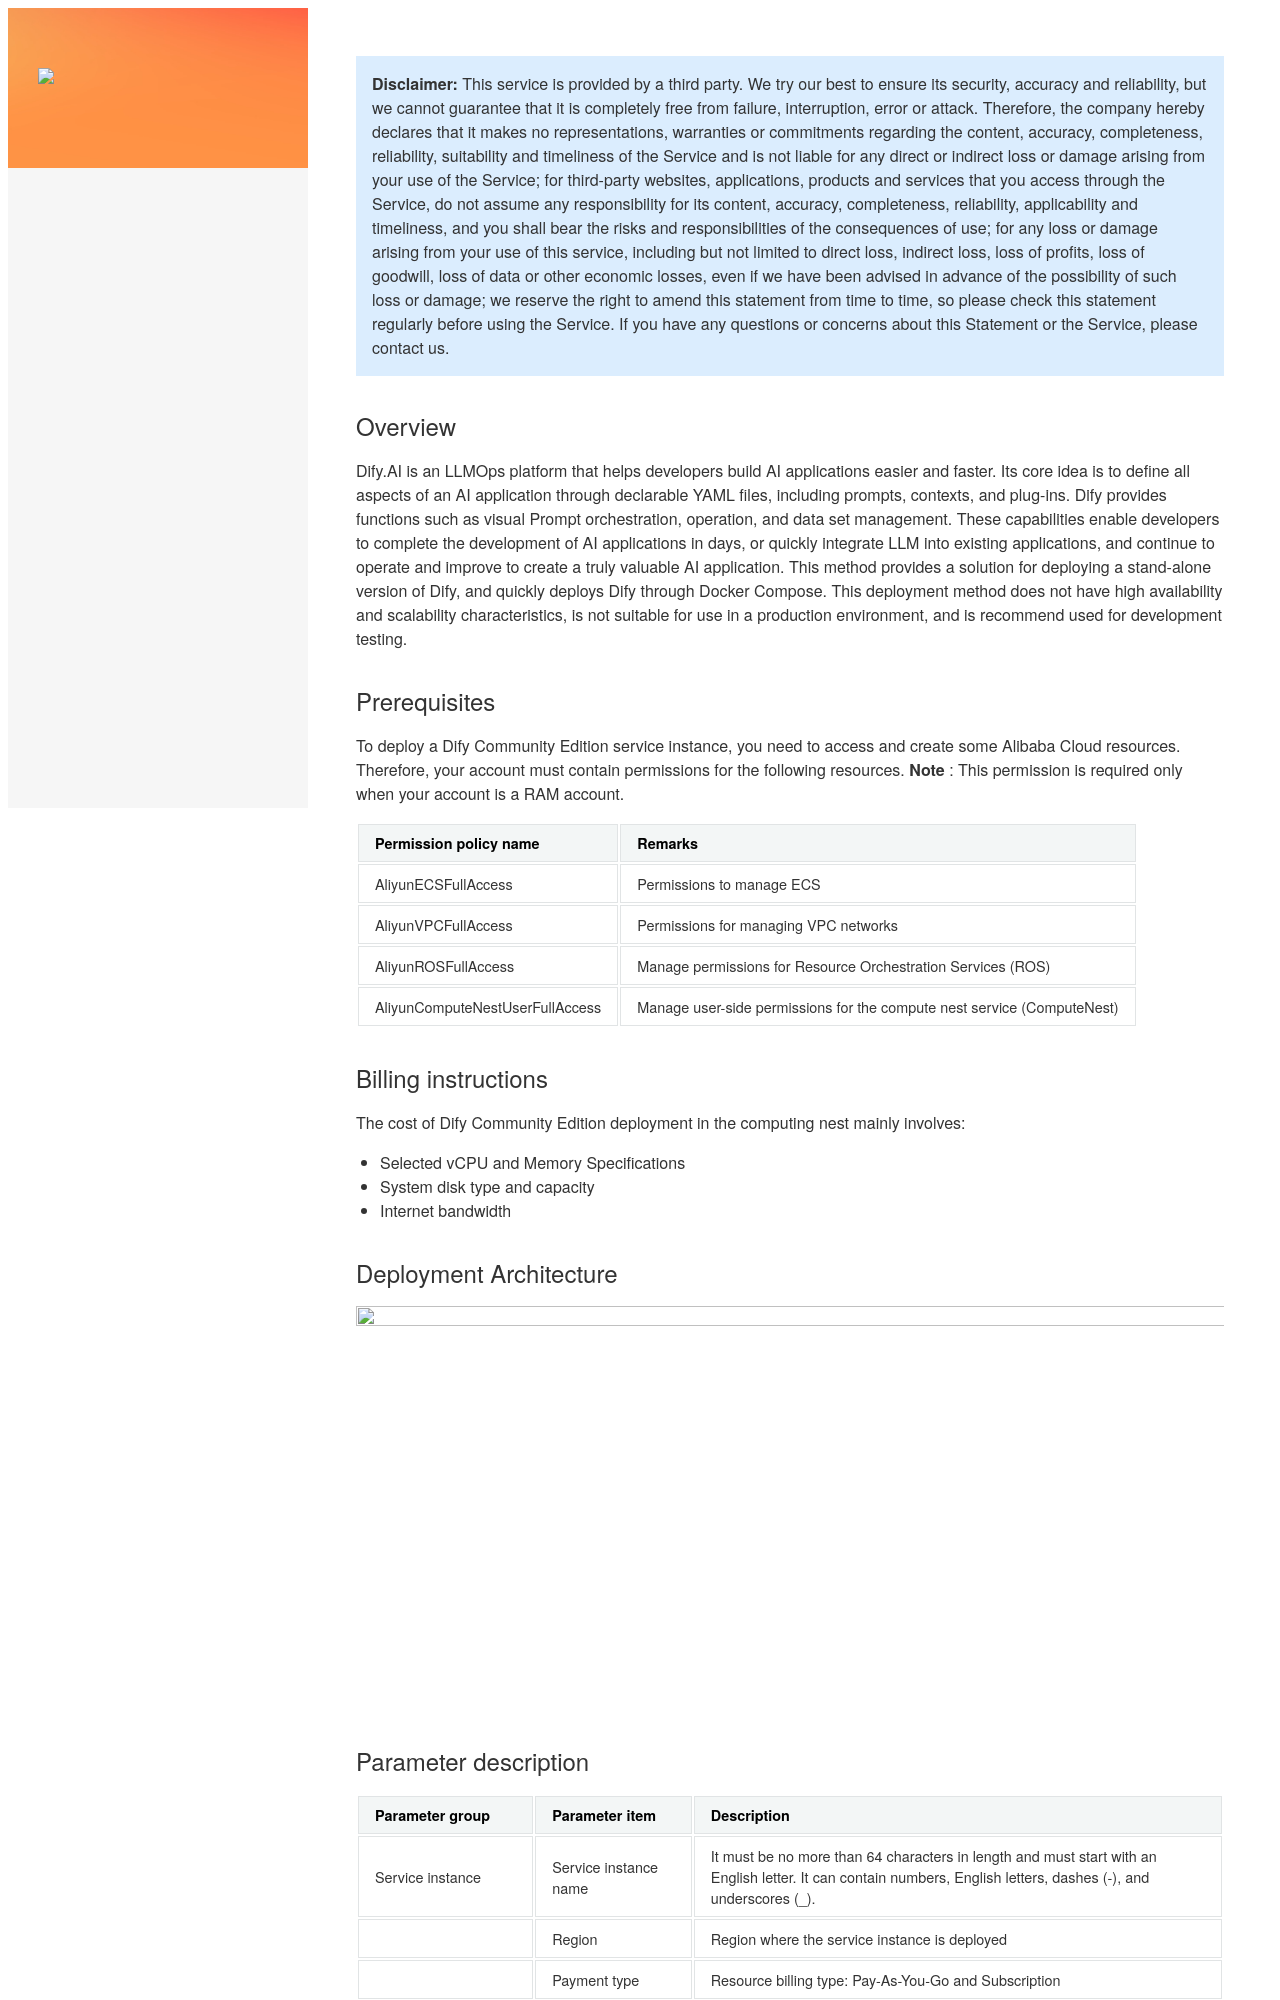

repository: aliyun-computenest/quickstart-dify · page: index-en/index.html · generator: mkdocs

<blockquote>
<p><strong> Disclaimer:</strong> This service is provided by a third party. We try our best to ensure its security, accuracy and reliability, but we cannot guarantee that it is completely free from failure, interruption, error or attack. Therefore, the company hereby declares that it makes no representations, warranties or commitments regarding the content, accuracy, completeness, reliability, suitability and timeliness of the Service and is not liable for any direct or indirect loss or damage arising from your use of the Service; for third-party websites, applications, products and services that you access through the Service, do not assume any responsibility for its content, accuracy, completeness, reliability, applicability and timeliness, and you shall bear the risks and responsibilities of the consequences of use; for any loss or damage arising from your use of this service, including but not limited to direct loss, indirect loss, loss of profits, loss of goodwill, loss of data or other economic losses, even if we have been advised in advance of the possibility of such loss or damage; we reserve the right to amend this statement from time to time, so please check this statement regularly before using the Service. If you have any questions or concerns about this Statement or the Service, please contact us. </p>
</blockquote>

<h2> Overview </h2>

<p>Dify.AI is an LLMOps platform that helps developers build AI applications easier and faster. Its core idea is to define all aspects of an AI application through declarable YAML files, including prompts, contexts, and plug-ins. Dify provides functions such as visual Prompt orchestration, operation, and data set management. These capabilities enable developers to complete the development of AI applications in days, or quickly integrate LLM into existing applications, and continue to operate and improve to create a truly valuable AI application.
This method provides a solution for deploying a stand-alone version of Dify, and quickly deploys Dify through Docker Compose. This deployment method does not have high availability and scalability characteristics, is not suitable for use in a production environment, and is recommend used for development testing. </p>

<h2> Prerequisites </h2>

<p> To deploy a Dify Community Edition service instance, you need to access and create some Alibaba Cloud resources. Therefore, your account must contain permissions for the following resources.
<strong> Note </strong>: This permission is required only when your account is a RAM account. </p>

<table>
<thead>
<tr>
<th> Permission policy name </th>
<th> Remarks </th>
</tr>
</thead>
<tbody>
<tr>
<td>AliyunECSFullAccess</td>
<td> Permissions to manage ECS </td>
</tr>
<tr>
<td>AliyunVPCFullAccess</td>
<td> Permissions for managing VPC networks </td>
</tr>
<tr>
<td>AliyunROSFullAccess</td>
<td> Manage permissions for Resource Orchestration Services (ROS) </td>
</tr>
<tr>
<td>AliyunComputeNestUserFullAccess</td>
<td> Manage user-side permissions for the compute nest service (ComputeNest) </td>
</tr>
</tbody>
</table>

<h2> Billing instructions </h2>

<p> The cost of Dify Community Edition deployment in the computing nest mainly involves:</p>

<ul>
<li> Selected vCPU and Memory Specifications </li>
<li> System disk type and capacity </li>
<li> Internet bandwidth </li>
</ul>

<h2> Deployment Architecture </h2>

<p><img src="1.png" width="1500" height="700" align="bottom"/></p>

<h2> Parameter description </h2>
